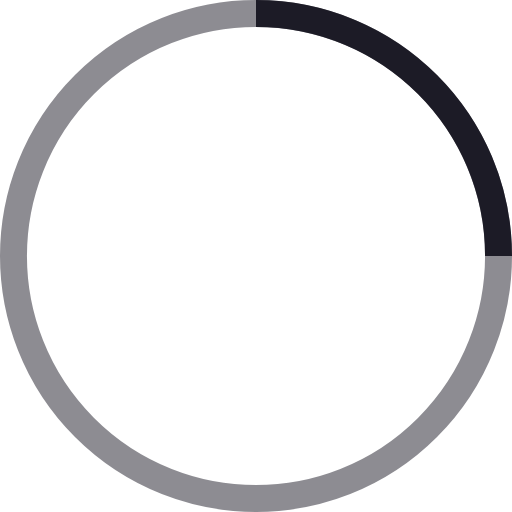
t = 0.00 s
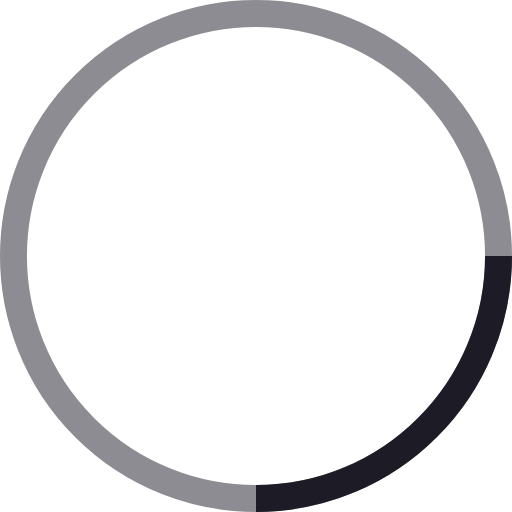
t = 0.25 s
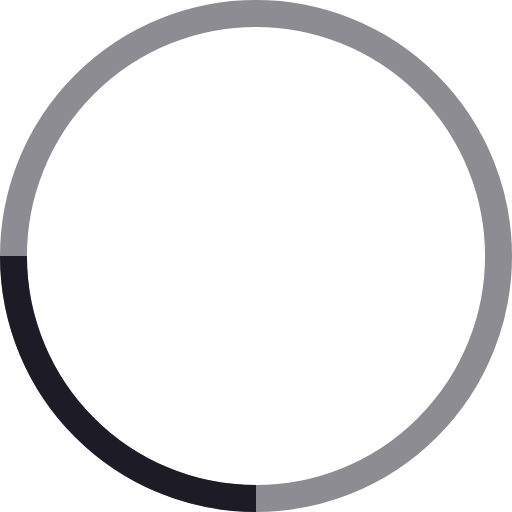
t = 0.50 s
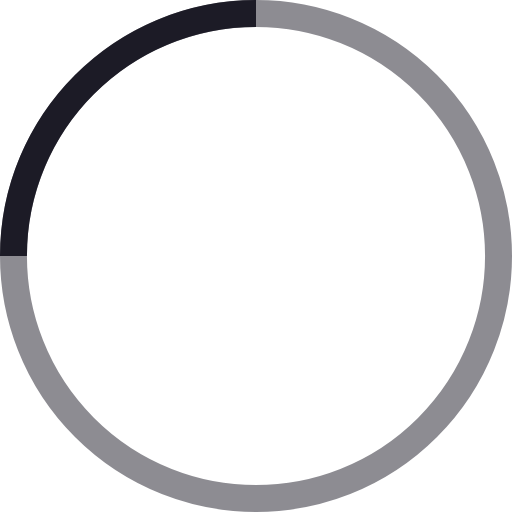
t = 0.75 s

The animated SVG that drew these frames (rendered in a browser with its animation timeline set to each time). Animation: 1 SMIL element (animateTransform=1); one cycle of 1.00 s, repeats indefinitely.

<!-- By Sam Herbert (@sherb), for everyone. More @ http://goo.gl/7AJzbL -->
<svg width="38" height="38" viewBox="0 0 38 38" xmlns="http://www.w3.org/2000/svg" stroke="#1c1b26">
    <g fill="none" fill-rule="evenodd">
        <g transform="translate(1 1)" stroke-width="2">
            <circle stroke-opacity=".5" cx="18" cy="18" r="18"/>
            <path d="M36 18c0-9.94-8.06-18-18-18">
                <animateTransform
                    attributeName="transform"
                    type="rotate"
                    from="0 18 18"
                    to="360 18 18"
                    dur="1s"
                    repeatCount="indefinite"/>
            </path>
        </g>
    </g>
</svg>
